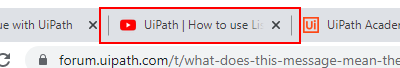
Task: CalculateClientSecurityHash
Workflow: sendEmail-TestCase1

Step 1: screenshot-of of the page tab (chrome.exe)
